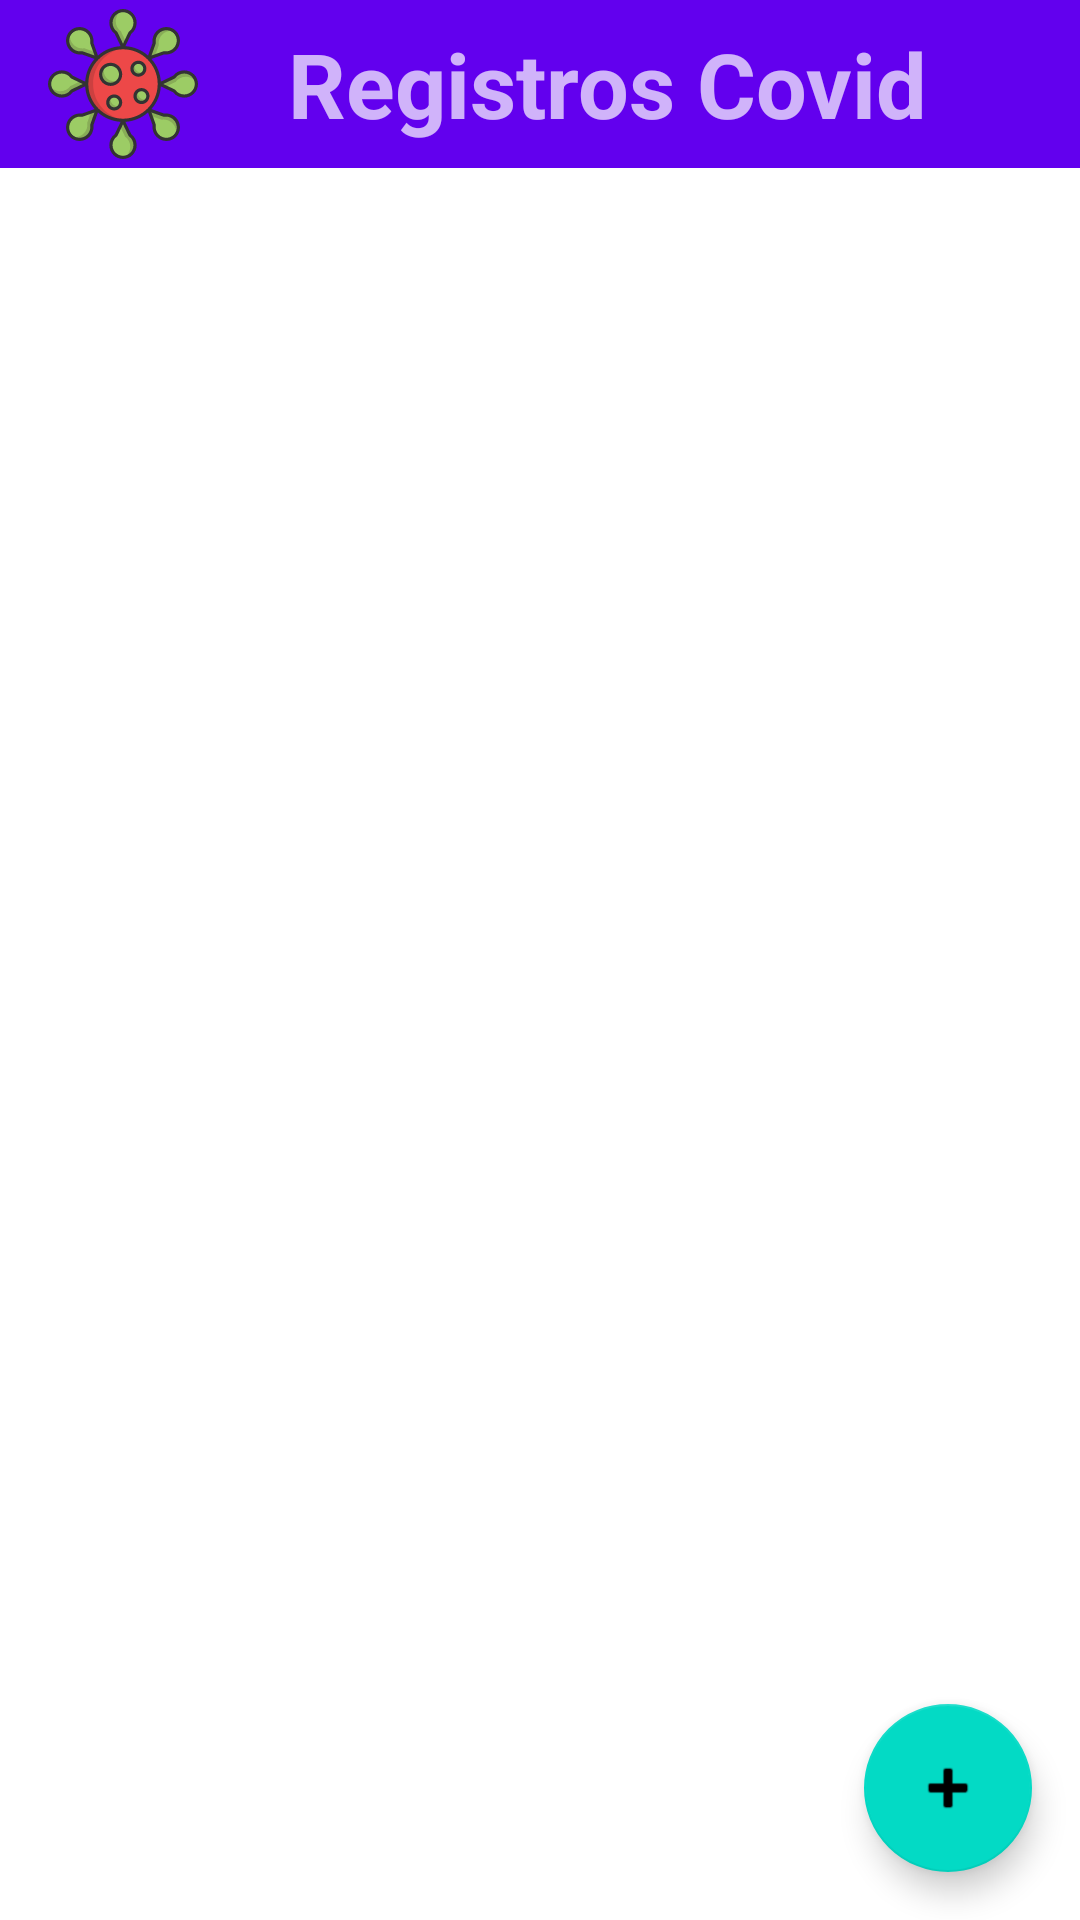

The Android layout XML behind this screen, and the referenced resources:
<!-- AndroidManifest.xml: application theme AppTheme -->
<!-- res/layout/activity_principal.xml -->
<?xml version="1.0" encoding="utf-8"?>
<RelativeLayout
    xmlns:android="http://schemas.android.com/apk/res/android"
    xmlns:app="http://schemas.android.com/apk/res-auto"
    xmlns:tools="http://schemas.android.com/tools"
    android:gravity="center"
    android:layout_width="match_parent"
    android:layout_height="match_parent"
    android:orientation="vertical"
    tools:context=".PrincipalActivity">

    <include layout="@layout/toolbar"
        android:id="@+id/toolbarP"></include>

    <ListView
        android:layout_below="@+id/toolbarP"
        android:id="@+id/pacientes_lv"
        android:layout_width="match_parent"
        android:layout_height="wrap_content"
        android:layout_weight="1">
    </ListView>

    <com.google.android.material.floatingactionbutton.FloatingActionButton
        android:id="@+id/btn_add_float"
        android:layout_width="wrap_content"
        android:layout_height="wrap_content"
        android:layout_alignParentBottom="true"
        android:layout_alignParentEnd="true"
        android:layout_alignParentRight="true"
        android:layout_gravity="end|bottom"
        android:layout_margin="16dp"
        app:srcCompat="@android:drawable/ic_input_add" />


</RelativeLayout>
<!-- res/layout/toolbar.xml (included above) -->
<?xml version="1.0" encoding="utf-8"?>
<androidx.appcompat.widget.Toolbar
    xmlns:app="http://schemas.android.com/apk/res-auto"
    xmlns:android="http://schemas.android.com/apk/res/android"
    android:layout_width="match_parent"
    android:id="@+id/toolbar"
    android:background="@color/colorPrimary"
    android:minHeight="?attr/actionBarSize"
    app:popupTheme="@style/Theme.AppCompat.Light"
    android:theme="@style/ThemeOverlay.AppCompat.Dark.ActionBar"
    android:layout_height="wrap_content">

    <LinearLayout
        android:layout_width="match_parent"
        android:layout_height="wrap_content"
        android:orientation="horizontal">

        <ImageView
            android:src="@drawable/ic_covid"
            android:layout_width="50dp"
            android:layout_height="50dp"/>
        <TextView
            android:id="@+id/tituloToolbar"
            android:layout_gravity="center"
            android:text="Registros Covid"
            android:textSize="30sp"
            android:textStyle="bold"
            android:layout_marginLeft="30dp"
            android:layout_width="wrap_content"
            android:layout_height="wrap_content"/>

    </LinearLayout>
</androidx.appcompat.widget.Toolbar>
<!-- resources referenced by this layout -->
<resources>
  <!-- drawable ic_covid: vector/xml drawable (drawable, 12403 chars, omitted) -->
  <!-- not gathered from this repository: default colours our renderer supplied (Android Studio template values) -->
  <color name="colorPrimary">#FF6200EE</color>
</resources>
